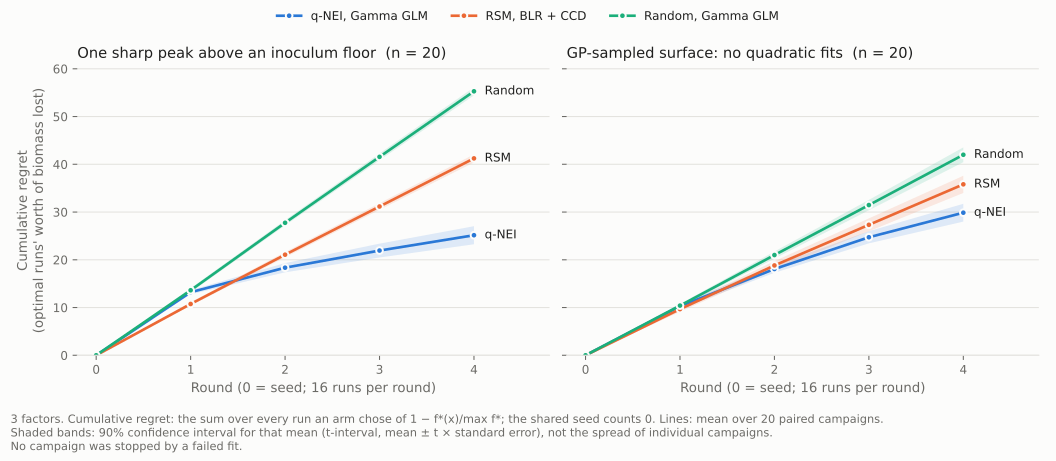

The file beside this chart, header and first rows:
round, n_experiments, batch_regret, cumulative_regret, stopped, surface, replicate, arm
0, 17, 0.0, 0.0, False, quadratic, 0, q-NEI, Gamma GLM
1, 33, 10.89, 10.89, False, quadratic, 0, q-NEI, Gamma GLM
2, 49, 4.912, 15.8, False, quadratic, 0, q-NEI, Gamma GLM
3, 65, 5.009, 20.81, False, quadratic, 0, q-NEI, Gamma GLM
4, 81, 4.974, 25.78, False, quadratic, 0, q-NEI, Gamma GLM
0, 17, 0.0, 0.0, False, quadratic, 0, RSM, BLR + CCD
1, 33, 10.24, 10.24, False, quadratic, 0, RSM, BLR + CCD
2, 49, 10.24, 20.48, False, quadratic, 0, RSM, BLR + CCD
3, 65, 10.24, 30.72, False, quadratic, 0, RSM, BLR + CCD
4, 81, 10.24, 40.96, False, quadratic, 0, RSM, BLR + CCD
0, 17, 0.0, 0.0, False, quadratic, 0, Random, Gamma GLM
1, 33, 14.97, 14.97, False, quadratic, 0, Random, Gamma GLM
2, 49, 15.2, 30.16, False, quadratic, 0, Random, Gamma GLM
3, 65, 12.97, 43.13, False, quadratic, 0, Random, Gamma GLM
4, 81, 15.08, 58.21, False, quadratic, 0, Random, Gamma GLM
0, 17, 0.0, 0.0, False, quadratic, 1, q-NEI, Gamma GLM
1, 33, 13.79, 13.79, False, quadratic, 1, q-NEI, Gamma GLM
2, 49, 7.881, 21.67, False, quadratic, 1, q-NEI, Gamma GLM
3, 65, 2.843, 24.51, False, quadratic, 1, q-NEI, Gamma GLM
4, 81, 2.114, 26.63, False, quadratic, 1, q-NEI, Gamma GLM
0, 17, 0.0, 0.0, False, quadratic, 1, RSM, BLR + CCD
1, 33, 11.05, 11.05, False, quadratic, 1, RSM, BLR + CCD
2, 49, 12.22, 23.27, False, quadratic, 1, RSM, BLR + CCD
3, 65, 9.817, 33.09, False, quadratic, 1, RSM, BLR + CCD
4, 81, 9.818, 42.9, False, quadratic, 1, RSM, BLR + CCD
0, 17, 0.0, 0.0, False, quadratic, 1, Random, Gamma GLM
1, 33, 13.42, 13.42, False, quadratic, 1, Random, Gamma GLM
2, 49, 13.69, 27.11, False, quadratic, 1, Random, Gamma GLM
3, 65, 12.98, 40.1, False, quadratic, 1, Random, Gamma GLM
4, 81, 13.26, 53.36, False, quadratic, 1, Random, Gamma GLM
0, 17, 0.0, 0.0, False, quadratic, 2, q-NEI, Gamma GLM
1, 33, 12.69, 12.69, False, quadratic, 2, q-NEI, Gamma GLM
2, 49, 7.072, 19.76, False, quadratic, 2, q-NEI, Gamma GLM
3, 65, 5.696, 25.46, False, quadratic, 2, q-NEI, Gamma GLM
4, 81, 5.408, 30.86, False, quadratic, 2, q-NEI, Gamma GLM
0, 17, 0.0, 0.0, False, quadratic, 2, RSM, BLR + CCD
1, 33, 10.84, 10.84, False, quadratic, 2, RSM, BLR + CCD
2, 49, 10.42, 21.27, False, quadratic, 2, RSM, BLR + CCD
3, 65, 9.987, 31.25, False, quadratic, 2, RSM, BLR + CCD
4, 81, 9.82, 41.07, False, quadratic, 2, RSM, BLR + CCD
0, 17, 0.0, 0.0, False, quadratic, 2, Random, Gamma GLM
1, 33, 13.28, 13.28, False, quadratic, 2, Random, Gamma GLM
2, 49, 14.97, 28.24, False, quadratic, 2, Random, Gamma GLM
3, 65, 13.38, 41.63, False, quadratic, 2, Random, Gamma GLM
4, 81, 12.9, 54.53, False, quadratic, 2, Random, Gamma GLM
0, 17, 0.0, 0.0, False, quadratic, 3, q-NEI, Gamma GLM
1, 33, 12.1, 12.1, False, quadratic, 3, q-NEI, Gamma GLM
2, 49, 3.993, 16.09, False, quadratic, 3, q-NEI, Gamma GLM
3, 65, 2.15, 18.24, False, quadratic, 3, q-NEI, Gamma GLM
4, 81, 1.986, 20.23, False, quadratic, 3, q-NEI, Gamma GLM
0, 17, 0.0, 0.0, False, quadratic, 3, RSM, BLR + CCD
1, 33, 9.464, 9.464, False, quadratic, 3, RSM, BLR + CCD
2, 49, 9.508, 18.97, False, quadratic, 3, RSM, BLR + CCD
3, 65, 9.482, 28.45, False, quadratic, 3, RSM, BLR + CCD
4, 81, 9.659, 38.11, False, quadratic, 3, RSM, BLR + CCD
0, 17, 0.0, 0.0, False, quadratic, 3, Random, Gamma GLM
1, 33, 14.35, 14.35, False, quadratic, 3, Random, Gamma GLM
2, 49, 14.46, 28.81, False, quadratic, 3, Random, Gamma GLM
3, 65, 11.59, 40.4, False, quadratic, 3, Random, Gamma GLM
4, 81, 12.16, 52.56, False, quadratic, 3, Random, Gamma GLM
... 540 more rows
